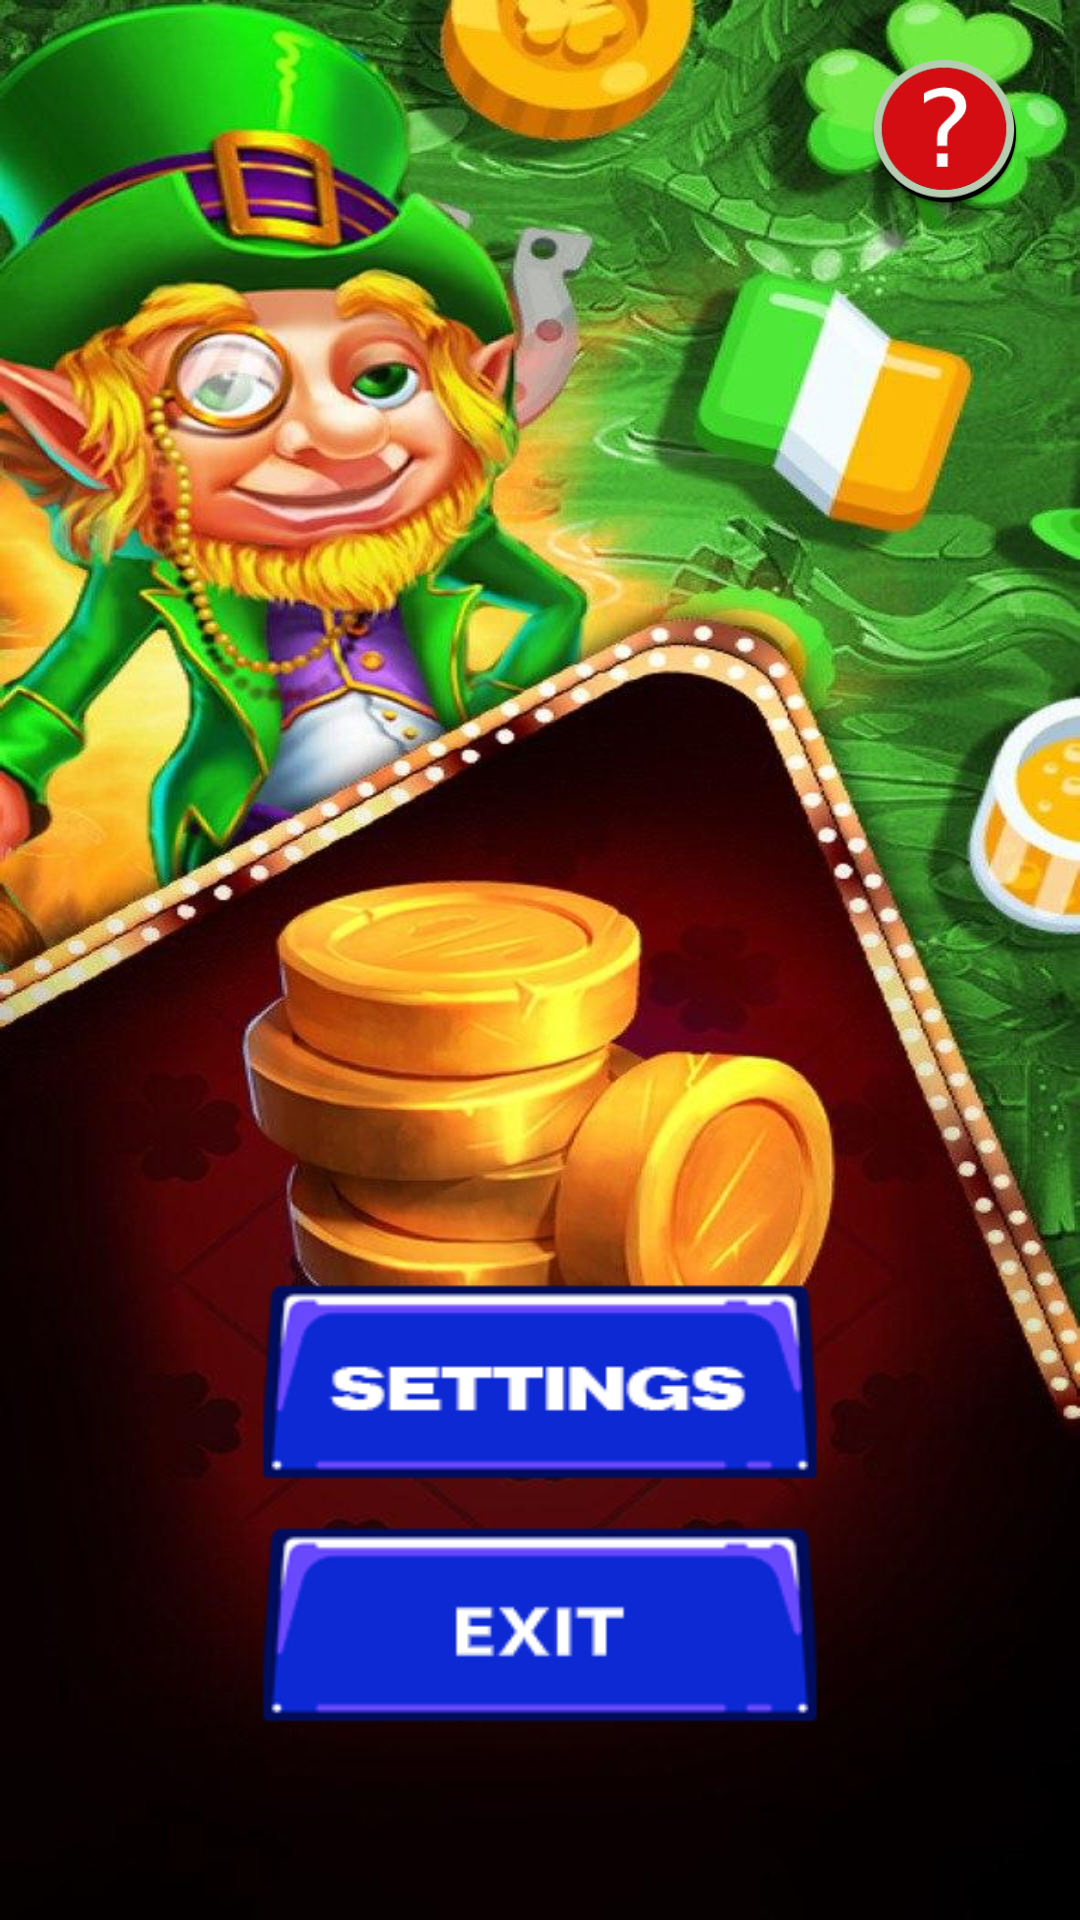

Android layout source for this screen:
<!-- AndroidManifest.xml: application theme AppTheme -->
<!-- res/layout/activity_menu.xml -->
<?xml version="1.0" encoding="utf-8"?>
<FrameLayout xmlns:android="http://schemas.android.com/apk/res/android"
    xmlns:app="http://schemas.android.com/apk/res-auto"
    android:layout_width="match_parent"
    android:layout_height="match_parent"
    android:layout_gravity="bottom">

    <ImageView
        android:id="@+id/bg_menu"
        android:layout_width="wrap_content"
        android:layout_height="wrap_content"
        android:background="@drawable/bg_menu"
        android:scaleType="centerCrop" />

    <ImageButton
        android:id="@+id/web_view_button"
        android:layout_width="50dp"
        android:layout_height="50dp"
        android:layout_gravity="right"
        android:layout_margin="20dp"
        android:background="@drawable/start_web_view" />

    <LinearLayout
        android:layout_width="match_parent"
        android:layout_height="match_parent"
        android:gravity="bottom|center"
        android:orientation="vertical">

        <ImageButton
            android:id="@+id/playButton"
            android:layout_width="283dp"
            android:layout_height="107dp"
            android:layout_marginBottom="14dp"
            android:background="@drawable/play" />

        <ImageButton
            android:id="@+id/settingButton"
            android:layout_width="194dp"
            android:layout_height="73dp"
            android:layout_marginBottom="8dp"
            android:background="@drawable/setting"
            android:elevation="4dp" />

        <ImageButton
            android:id="@+id/exitButton"
            android:layout_width="194dp"
            android:layout_height="73dp"
            android:layout_marginBottom="61dp"
            android:background="@drawable/exit" />

    </LinearLayout>

</FrameLayout>
<!-- resources referenced by this layout -->
<resources>
  <!-- drawable bg_menu: png bitmap (drawable, 107054 bytes) -->
  <!-- drawable exit: png bitmap (drawable, 4639 bytes) -->
  <!-- drawable setting: png bitmap (drawable, 4755 bytes) -->
  <!-- drawable start_web_view: png bitmap (drawable, 7208 bytes) -->
  <style name="AppTheme" parent="Theme.AppCompat.NoActionBar">
          
          <item name="colorPrimary">@color/colorPrimary</item>
          <item name="colorPrimaryDark">@color/colorBlack</item>
          <item name="colorAccent">@color/colorAccent</item>
      </style>
  <color name="colorPrimary">#008577</color>
  <color name="colorBlack">#000000</color>
  <color name="colorAccent">#D81B60</color>
</resources>
